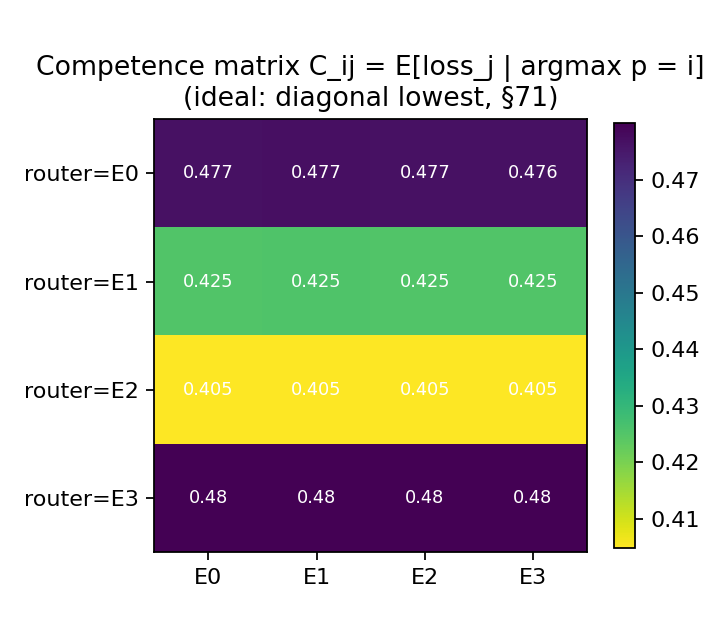

The table this chart was drawn from, first rows:
router\loss, loss_e0, loss_e1, loss_e2, loss_e3, n_anchors
expert_0, 0.4767, 0.4767, 0.4766, 0.4764, 535
expert_1, 0.4252, 0.4254, 0.4252, 0.4253, 898
expert_2, 0.4049, 0.405, 0.4049, 0.4049, 1341
expert_3, 0.4797, 0.48, 0.4798, 0.4798, 1051
